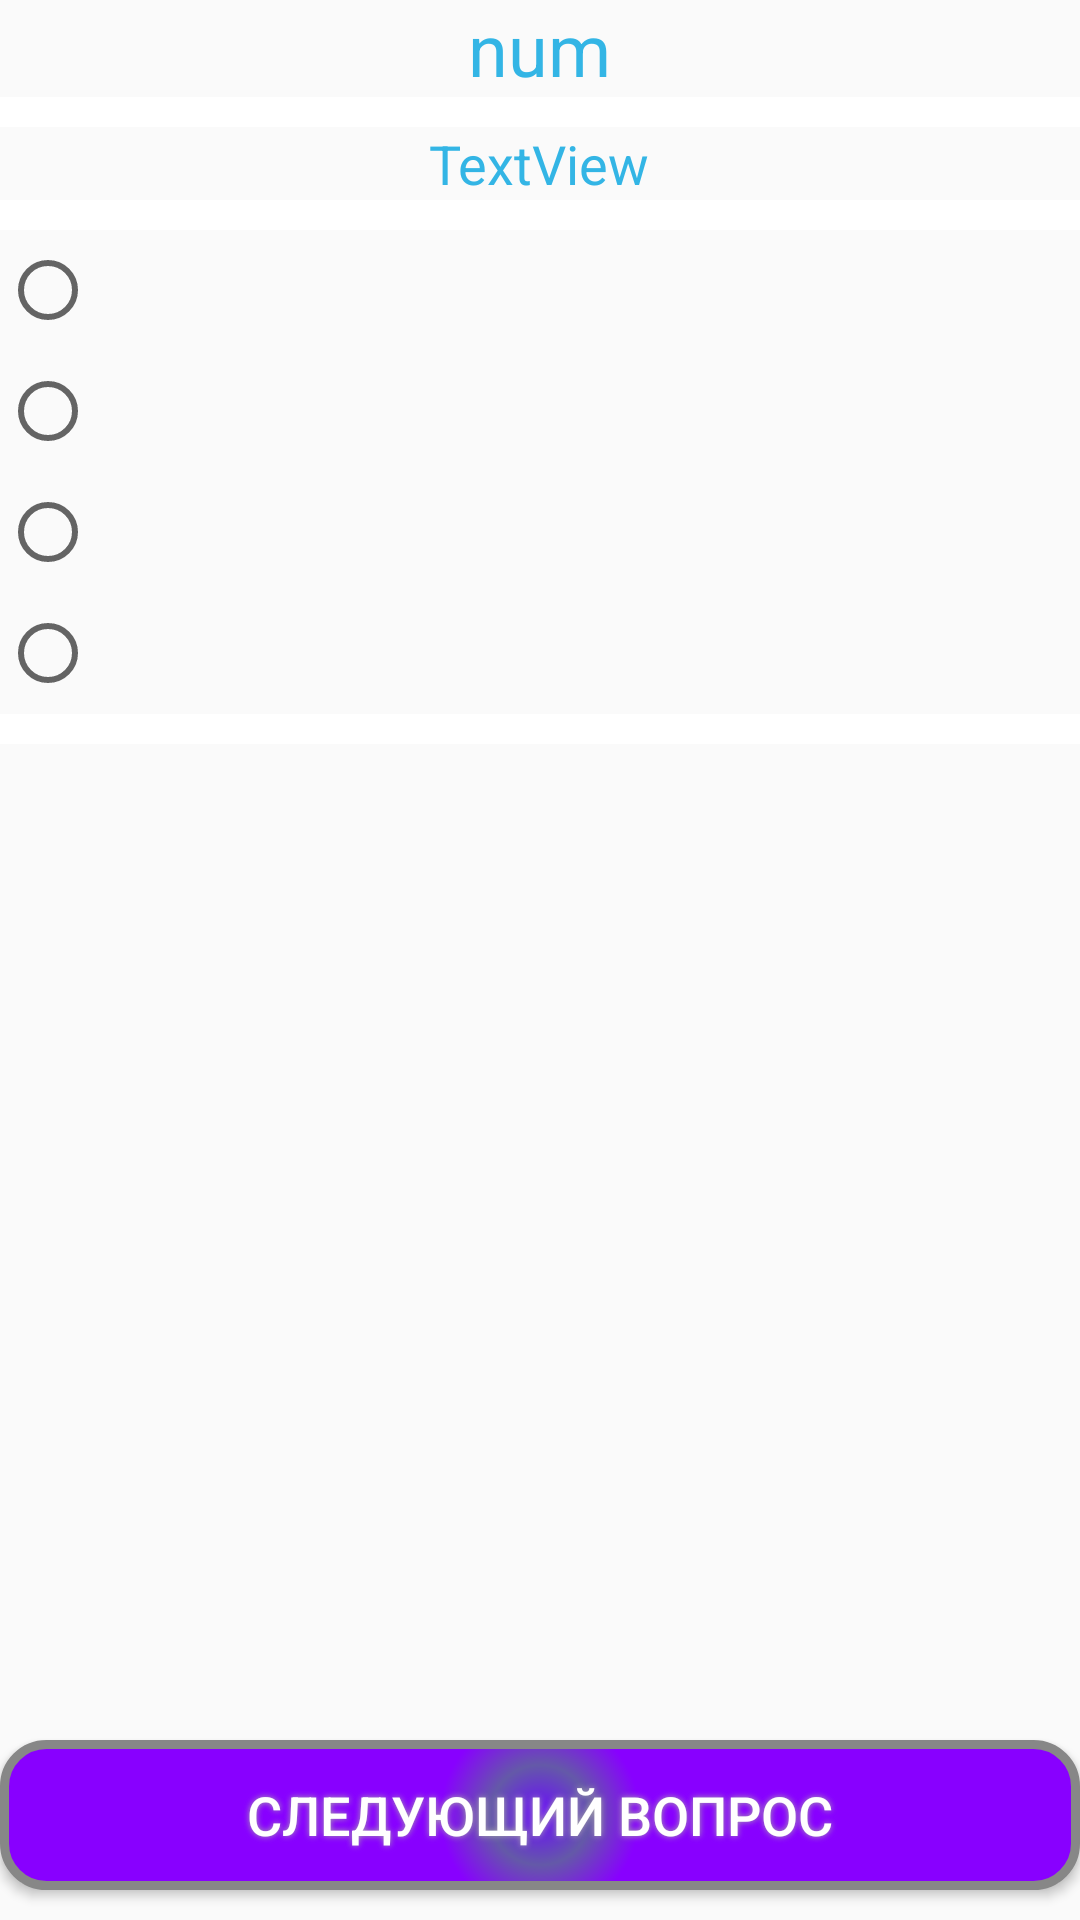

Write the Android layout XML for this screen, with the resource values it uses.
<!-- AndroidManifest.xml: application theme AppTheme -->
<!-- res/layout/fragment_test1.xml -->
<?xml version="1.0" encoding="utf-8"?>
<FrameLayout xmlns:android="http://schemas.android.com/apk/res/android"
    xmlns:tools="http://schemas.android.com/tools"
    android:layout_width="match_parent"
    android:layout_height="match_parent"
    tools:context=".test1">

    

    <LinearLayout
        android:layout_width="match_parent"
        android:layout_height="match_parent"
        android:orientation="vertical">

        <ScrollView
            android:layout_width="match_parent"
            android:layout_height="wrap_content">

            <LinearLayout
                android:layout_width="match_parent"
                android:layout_height="match_parent"
                android:gravity="center"
                android:orientation="vertical">

                <TextView
                    android:id="@+id/tnum"
                    android:layout_width="wrap_content"
                    android:layout_height="wrap_content"
                    android:text="num"
                    android:textColor="@android:color/holo_blue_light"
                    android:textSize="24sp" />

                <View
                    android:id="@+id/divider2"
                    android:layout_width="match_parent"
                    android:layout_height="10dp"
                    android:background="@android:color/background_light" />

                <TextView
                    android:id="@+id/tque"
                    android:layout_width="wrap_content"
                    android:layout_height="wrap_content"
                    android:text="TextView"
                    android:textColor="@android:color/holo_blue_light"
                    android:textSize="18sp" />

                <View
                    android:id="@+id/divider3"
                    android:layout_width="match_parent"
                    android:layout_height="10dp"
                    android:background="@android:color/background_light" />

                <RadioGroup
                    android:id="@+id/rG"
                    android:layout_width="match_parent"
                    android:layout_height="match_parent"
                    android:orientation="vertical">

                    <RadioButton
                        android:id="@+id/q1"
                        android:layout_width="match_parent"
                        android:layout_height="wrap_content"
                        android:layout_weight="2"
                        android:checked="false"
                        android:textColor="@android:color/holo_purple"
                        android:textSize="30sp" />

                    <RadioButton
                        android:id="@+id/q2"
                        android:layout_width="match_parent"
                        android:layout_height="wrap_content"
                        android:layout_weight="2"
                        android:textColor="@android:color/holo_purple"
                        android:textSize="30sp" />

                    <RadioButton
                        android:id="@+id/q3"
                        android:layout_width="match_parent"
                        android:layout_height="wrap_content"
                        android:layout_weight="1"
                        android:textColor="@android:color/holo_purple"
                        android:textSize="30sp" />

                    <RadioButton
                        android:id="@+id/q4"
                        android:layout_width="match_parent"
                        android:layout_height="wrap_content"
                        android:layout_weight="1"
                        android:textColor="@android:color/holo_purple"
                        android:textSize="30sp" />

                    <View
                        android:id="@+id/divider7"
                        android:layout_width="match_parent"
                        android:layout_height="10dp"
                        android:layout_weight="2"
                        android:background="@android:color/background_light" />
                </RadioGroup>

            </LinearLayout>
        </ScrollView>

        <LinearLayout
            android:layout_width="match_parent"
            android:layout_height="match_parent"
            android:gravity="bottom"
            android:orientation="vertical">

            <Button
                android:id="@+id/bsled"
                android:layout_width="match_parent"
                android:layout_height="50dp"
                android:layout_marginBottom="10dp"
                android:background="@drawable/button_back"
                android:shadowColor="#A8A8A8"
                android:shadowDx="0"
                android:shadowDy="0"
                android:shadowRadius="5"
                android:text="Следующий вопрос"
                android:textColor="#FFFFFF"
                android:textSize="18sp" />
        </LinearLayout>
    </LinearLayout>

</FrameLayout>
<!-- resources referenced by this layout -->
<resources>
  <!-- drawable button_back (drawable) -->
  <?xml version="1.0" encoding="utf-8"?>
  <shape xmlns:android="http://schemas.android.com/apk/res/android" android:shape="rectangle" >
      <corners
          android:radius="14dp"
          />
      <gradient
          android:gradientRadius="100"
          android:centerX="50%"
          android:centerY="50%"
          android:centerColor="#6459A8"
          android:startColor="#6B08FF"
          android:endColor="#8800FF"
          android:type="radial"
          />
      <padding
          android:left="0dp"
          android:top="0dp"
          android:right="0dp"
          android:bottom="0dp"
          />
      <size
          android:width="100dp"
          android:height="84dp"
          />
      <stroke
          android:width="3dp"
          android:color="#878787"
          />
  </shape>
  <style name="AppTheme" parent="Base.Theme.AppCompat.Light.DarkActionBar">
          
          <item name="colorPrimary">@color/colorPrimary</item>
          <item name="colorPrimaryDark">@color/colorPrimaryDark</item>
          <item name="colorAccent">@color/colorAccent</item>
      </style>
  <!-- not gathered from this repository: default colours our renderer supplied (Android Studio template values) -->
  <color name="colorPrimary">#FF6200EE</color>
  <color name="colorPrimaryDark">#FF3700B3</color>
  <color name="colorAccent">#FF03DAC5</color>
</resources>
